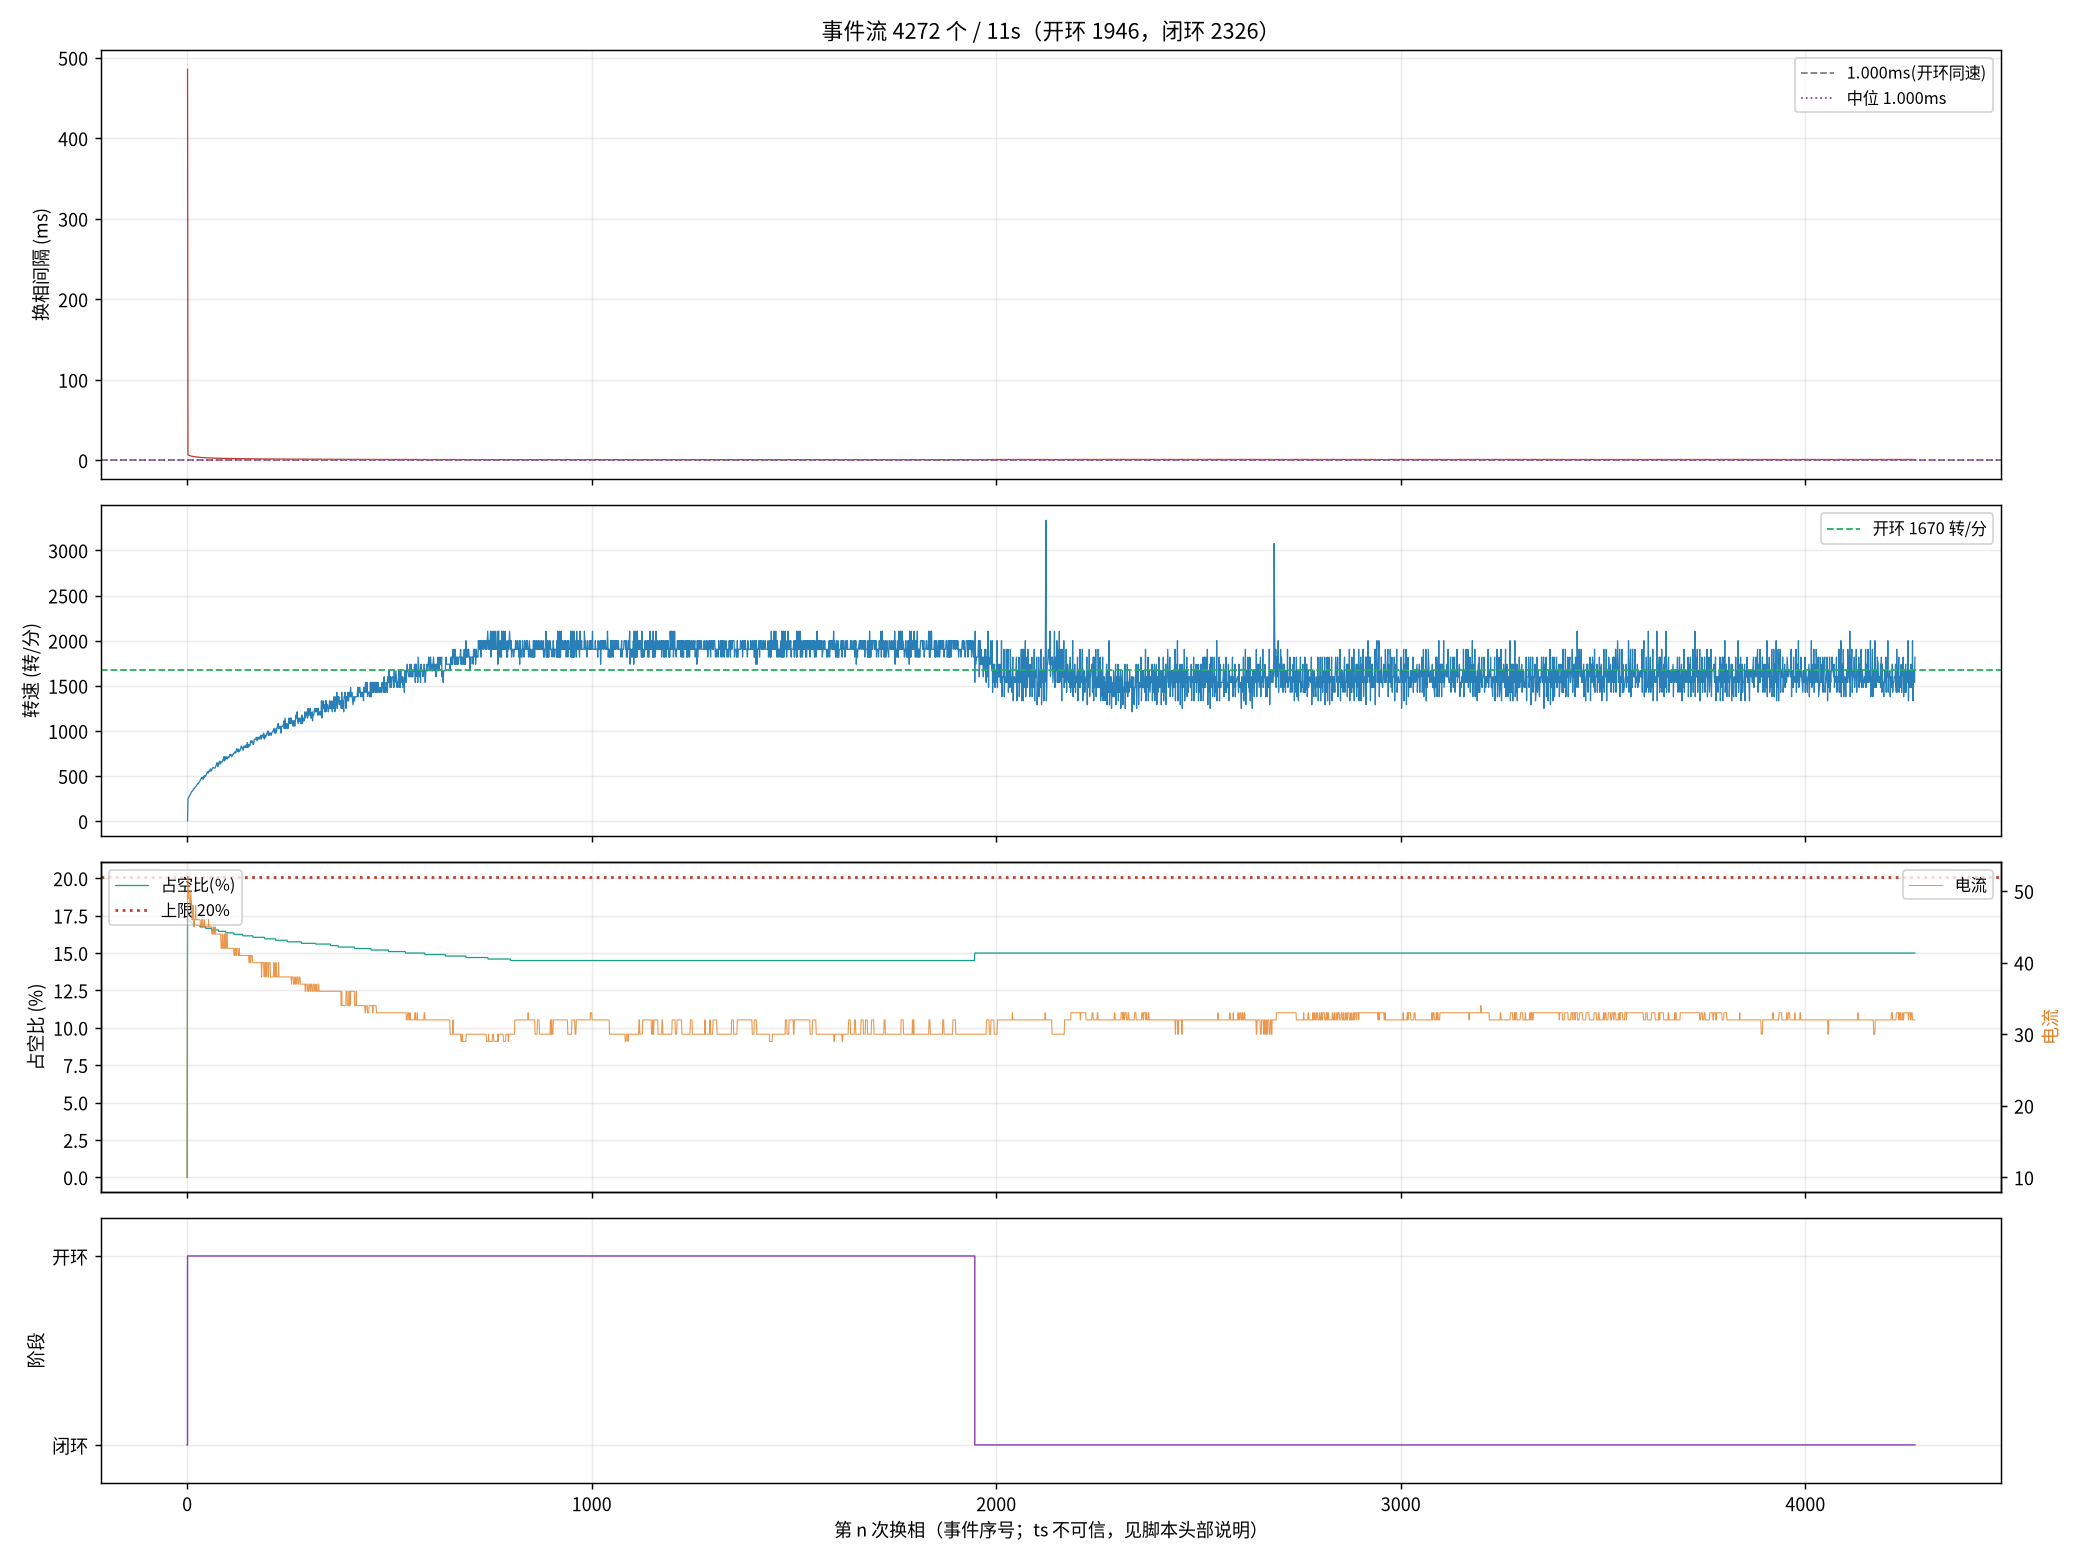

Source data for this figure (header and first rows):
seq, ts_frame, delta, step, wait, duty, cur, stage, iov, startup_max, curlim_adj, ci, thiszctime, lastzctime, average_interval, advance, duty_setpoint, duty_max, bemf_timeout, zc_reject, input, stall_adj, desync
1, 101722, 5, 3, 4417, 0, 10, 0, 48, 400, 2000, 12305, 0, 0, 1563, 0, 0, 2000, 0, 0, 48, 0, 0
2, 113383, 13, 4, 4417, 351, 52, 1, 400, 400, 2000, 41248, 0, 0, 3101, 0, 351, 2000, 0, 0, 400, 0, 0
3, 113547, -65, 5, 4417, 343, 52, 1, 392, 400, 2000, 14000, 0, 0, 14023, 0, 343, 2000, 0, 0, 392, 0, 0
5, 113858, 124, 1, 4417, 343, 49, 1, 392, 400, 2000, 13300, 0, 0, 17473, 0, 343, 2000, 0, 2, 392, 0, 0
6, 114007, 66, 2, 4417, 343, 50, 1, 391, 400, 2000, 12900, 0, 0, 19136, 0, 343, 2000, 0, 3, 391, 0, 0
7, 114155, 93, 3, 4417, 343, 49, 1, 391, 400, 2000, 12700, 0, 0, 19186, 0, 343, 2000, 0, 4, 391, 0, 0
9, 114439, -37, 5, 4417, 343, 49, 1, 391, 400, 2000, 12100, 0, 0, 9863, 0, 343, 2000, 0, 5, 391, 0, 0
10, 114576, -55, 6, 4417, 343, 48, 1, 391, 400, 2000, 11900, 0, 0, 9625, 0, 343, 2000, 0, 6, 391, 0, 0
11, 114710, 148, 1, 4417, 341, 48, 1, 390, 400, 2000, 11600, 0, 0, 9413, 0, 341, 2000, 0, 7, 390, 0, 0
13, 114970, 119, 3, 4417, 341, 50, 1, 390, 400, 2000, 11200, 0, 0, 9013, 0, 341, 2000, 0, 9, 390, 0, 0
14, 115095, -89, 4, 4417, 341, 49, 1, 390, 400, 2000, 11000, 0, 0, 8825, 0, 341, 2000, 0, 9, 390, 0, 0
15, 115217, -104, 5, 4417, 341, 48, 1, 390, 400, 2000, 10800, 0, 0, 8650, 0, 341, 2000, 0, 10, 390, 0, 0
17, 115458, 24, 1, 4417, 339, 46, 1, 389, 400, 2000, 10500, 0, 0, 8338, 0, 339, 2000, 0, 11, 389, 0, 0
18, 115577, -88, 2, 4417, 339, 46, 1, 389, 400, 2000, 10300, 0, 0, 8200, 0, 339, 2000, 0, 11, 389, 0, 0
19, 115695, 104, 3, 4417, 339, 48, 1, 389, 400, 2000, 10200, 0, 0, 8063, 0, 339, 2000, 0, 12, 389, 0, 0
21, 115919, -5, 5, 4417, 339, 48, 1, 389, 400, 2000, 9900, 0, 0, 7813, 0, 339, 2000, 0, 13, 389, 0, 0
22, 116030, 3, 6, 4417, 339, 46, 1, 388, 400, 2000, 9800, 0, 0, 7700, 0, 339, 2000, 0, 14, 388, 0, 0
23, 116141, 157, 1, 4417, 339, 45, 1, 388, 400, 2000, 9600, 0, 0, 7588, 0, 339, 2000, 0, 14, 388, 0, 0
24, 116251, -136, 2, 4417, 339, 46, 1, 388, 400, 2000, 9500, 0, 0, 7475, 0, 339, 2000, 0, 15, 388, 0, 0
25, 116358, 77, 3, 4417, 339, 46, 1, 388, 400, 2000, 9400, 0, 0, 7375, 0, 339, 2000, 0, 16, 388, 0, 0
26, 116464, 108, 4, 4417, 339, 46, 1, 388, 400, 2000, 9300, 0, 0, 7275, 0, 339, 2000, 0, 16, 388, 0, 0
27, 116568, 159, 5, 4417, 339, 48, 1, 388, 400, 2000, 9200, 0, 0, 7188, 0, 339, 2000, 0, 17, 388, 0, 0
29, 116774, 118, 1, 4417, 337, 46, 1, 387, 400, 2000, 9000, 0, 0, 7013, 0, 337, 2000, 0, 19, 387, 0, 0
30, 116876, -102, 2, 4417, 337, 46, 1, 387, 400, 2000, 8900, 0, 0, 6938, 0, 337, 2000, 0, 20, 387, 0, 0
31, 116976, -39, 3, 4417, 337, 46, 1, 387, 400, 2000, 8800, 0, 0, 6863, 0, 337, 2000, 0, 20, 387, 0, 0
33, 117168, 3, 5, 4417, 337, 46, 1, 387, 400, 2000, 8600, 0, 0, 6713, 0, 337, 2000, 0, 22, 387, 0, 0
34, 117264, -4, 6, 4417, 337, 46, 1, 387, 400, 2000, 8500, 0, 0, 6638, 0, 337, 2000, 0, 22, 387, 0, 0
35, 117361, 149, 1, 4417, 337, 46, 1, 386, 400, 2000, 8400, 0, 0, 6563, 0, 337, 2000, 0, 23, 386, 0, 0
37, 117548, 138, 3, 4417, 337, 46, 1, 386, 400, 2000, 8200, 0, 0, 6413, 0, 337, 2000, 0, 25, 386, 0, 0
38, 117641, -93, 4, 4417, 337, 46, 1, 386, 400, 2000, 8200, 0, 0, 6338, 0, 337, 2000, 0, 26, 386, 0, 0
39, 117733, 101, 5, 4417, 337, 46, 1, 386, 400, 2000, 8100, 0, 0, 6275, 0, 337, 2000, 0, 26, 386, 0, 0
42, 118005, 61, 2, 4417, 337, 46, 1, 386, 400, 2000, 7900, 0, 0, 6088, 0, 337, 2000, 0, 27, 386, 0, 0
43, 118094, 109, 3, 4417, 335, 46, 1, 385, 400, 2000, 7800, 0, 0, 6038, 0, 335, 2000, 0, 28, 385, 0, 0
45, 118273, 150, 5, 4417, 335, 45, 1, 385, 400, 2000, 7700, 0, 0, 5925, 0, 335, 2000, 0, 28, 385, 0, 0
46, 118358, -56, 6, 4417, 335, 45, 1, 385, 400, 2000, 7600, 0, 0, 5875, 0, 335, 2000, 0, 28, 385, 0, 0
47, 118442, 114, 1, 4417, 335, 45, 1, 385, 400, 2000, 7500, 0, 0, 5825, 0, 335, 2000, 0, 28, 385, 0, 0
48, 118526, -135, 2, 4417, 335, 46, 1, 385, 400, 2000, 7500, 0, 0, 5775, 0, 335, 2000, 0, 29, 385, 0, 0
49, 118608, 129, 3, 4417, 335, 46, 1, 385, 400, 2000, 7400, 0, 0, 5725, 0, 335, 2000, 0, 29, 385, 0, 0
50, 118693, -104, 4, 4417, 335, 46, 1, 384, 400, 2000, 7400, 0, 0, 5675, 0, 335, 2000, 0, 30, 384, 0, 0
51, 118776, 124, 5, 4417, 335, 45, 1, 384, 400, 2000, 7300, 0, 0, 5638, 0, 335, 2000, 0, 30, 384, 0, 0
52, 118862, -55, 6, 4417, 335, 45, 1, 384, 400, 2000, 7300, 0, 0, 5588, 0, 335, 2000, 0, 30, 384, 0, 0
53, 118945, 175, 1, 4417, 335, 45, 1, 384, 400, 2000, 7200, 0, 0, 5550, 0, 335, 2000, 0, 30, 384, 0, 0
54, 119025, -103, 2, 4417, 335, 46, 1, 384, 400, 2000, 7200, 0, 0, 5513, 0, 335, 2000, 0, 30, 384, 0, 0
55, 119107, 108, 3, 4417, 335, 46, 1, 384, 400, 2000, 7100, 0, 0, 5475, 0, 335, 2000, 0, 30, 384, 0, 0
56, 119186, -110, 4, 4417, 335, 45, 1, 384, 400, 2000, 7000, 0, 0, 5438, 0, 335, 2000, 0, 31, 384, 0, 0
58, 119344, -56, 6, 4417, 335, 45, 1, 384, 400, 2000, 7000, 0, 0, 5350, 0, 335, 2000, 0, 32, 384, 0, 0
59, 119424, 145, 1, 4417, 333, 45, 1, 383, 400, 2000, 6900, 0, 0, 5313, 0, 333, 2000, 0, 32, 383, 0, 0
60, 119502, -110, 2, 4417, 333, 45, 1, 383, 400, 2000, 6900, 0, 0, 5275, 0, 333, 2000, 0, 33, 383, 0, 0
63, 119728, 123, 5, 4417, 333, 45, 1, 383, 400, 2000, 6700, 0, 0, 5175, 0, 333, 2000, 0, 36, 383, 0, 0
64, 119803, -60, 6, 4417, 333, 45, 1, 383, 400, 2000, 6700, 0, 0, 5138, 0, 333, 2000, 0, 37, 383, 0, 0
65, 119876, 168, 1, 4417, 333, 45, 1, 383, 400, 2000, 6600, 0, 0, 5100, 0, 333, 2000, 0, 38, 383, 0, 0
66, 119949, -104, 2, 4417, 333, 45, 1, 383, 400, 2000, 6600, 0, 0, 5063, 0, 333, 2000, 0, 38, 383, 0, 0
67, 120024, 105, 3, 4417, 333, 45, 1, 383, 400, 2000, 6600, 0, 0, 5025, 0, 333, 2000, 0, 39, 383, 0, 0
68, 120098, -110, 4, 4417, 333, 46, 1, 382, 400, 2000, 6500, 0, 0, 5000, 0, 333, 2000, 0, 39, 382, 0, 0
70, 120243, -52, 6, 4417, 333, 45, 1, 382, 400, 2000, 6400, 0, 0, 4938, 0, 333, 2000, 0, 41, 382, 0, 0
71, 120314, 149, 1, 4417, 333, 45, 1, 382, 400, 2000, 6400, 0, 0, 4900, 0, 333, 2000, 0, 41, 382, 0, 0
72, 120386, -116, 2, 4417, 333, 45, 1, 382, 400, 2000, 6400, 0, 0, 4875, 0, 333, 2000, 0, 41, 382, 0, 0
73, 120456, 122, 3, 4417, 333, 45, 1, 382, 400, 2000, 6300, 0, 0, 4850, 0, 333, 2000, 0, 42, 382, 0, 0
74, 120525, -113, 4, 4417, 333, 45, 1, 382, 400, 2000, 6300, 0, 0, 4813, 0, 333, 2000, 0, 42, 382, 0, 0
75, 120597, 133, 5, 4417, 333, 45, 1, 382, 400, 2000, 6300, 0, 0, 4788, 0, 333, 2000, 0, 42, 382, 0, 0
... 4,212 more rows
